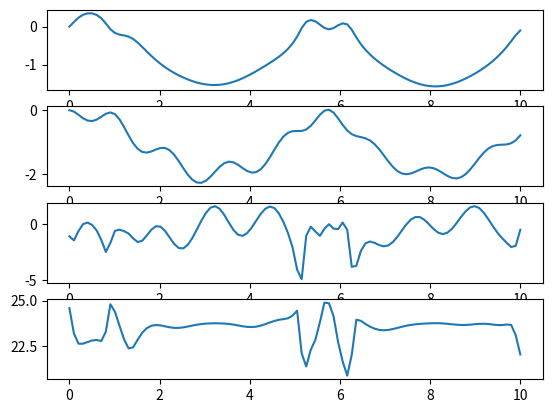

Python code for this plot:
import matplotlib.pyplot as p
from matplotlib.animation import FuncAnimation
import numpy as n

from scipy.integrate import odeint

def SystDiffEq(y, t, m1, m2, m3, l, M, c, g):
    #y' = [phi, S, phi', S'] -> dy = [phi', S', phi'', S'']
    dy = n.zeros_like(y)
    dy[0] = y[2]
    dy[1] = y[3]

    #a11 * phi'' + a12 * S'' = b1
    #a21 * phi'' + a22 * S'' = b2

    a11 = 2 * ((3 * m1 * n.sin(y[0])**2) + (2 * m2 * n.cos(y[0])**2)) * l**2
    a12 = 0
    b1 = 4 * M - (3 * m1 - 2 * m2) * l**2 * y[2]**2 * n.sin(2*y[0]) - 4 * (c*(l * n.sin(y[0]) - y[1]) + m2 * g) * l * n.cos(y[0])

    a21 = 0
    a22 = m3
    b2 = c * (l * n.sin(y[0] - y[1])) - m3 * g

    dy[2] = (b1 * a22 - b2 * a12) / (a11 * a22 - a12 * a21)
    dy[3] = (b2 * a11 - b1* a21) / (a11 * a22 - a12 * a21)

    return dy

m1 = 2
m2 = 0.2
m3 = m2
l = 1
M = 3
c = 5
g = 9.81
r = 0.3


T = n.linspace(0, 10, 100)
y0 = [0, 0, n.pi/3, 0]
Phi = n.sin(0.5*T) + 1.1
S = 1.5 - r - l * n.sin(Phi[0])

Y = odeint(SystDiffEq, y0, T, (m1, m2, m3, l, M, c, g))
print(Y)

Phi = Y[:,0]
S = Y[:,1]
Phit = Y[:,2]
St = Y[:,3]

fgrp = p.figure()
plPhi = fgrp.add_subplot(4,1,1)
plPhi.plot(T, Phi)

plS = fgrp.add_subplot(4,1,2)
plS.plot(T, S)

Phitt = n.zeros_like(T)
Stt = n.zeros_like(T)

for i in range(len(T)):
    Phitt[i] = SystDiffEq(Y[i], T[i],  m1, m2, m3, l, M, c, g)[1]
    Stt[i] = SystDiffEq(Y[i], T[i],  m1, m2, m3, l, M, c, g)[2]

NX = -m1 * l * (Phitt * n.sin(Phi) + Phit**2 * n.cos(Phi)) / 2
NY = m2 * l * (Phitt * n.cos(Phi) + Phit**2 * n.sin(Phi)) + m3 * Stt + (m1 + m2 + m3) * g

plNX = fgrp.add_subplot(4,1,3)
plNX.plot(T, NX)

plNY = fgrp.add_subplot(4,1,4)
plNY.plot(T, NY)

p.show()

# ===================anima=============

# T = n.linspace(0, 10, 200)

# Phi = n.sin(0.5*T) + 1.1

# fgr = p.figure()
# plt = fgr.add_subplot(1, 1, 1)
# plt.axis('equal')

# #оси
# plt.plot([0, 0], [0, 3])
# plt.plot([3, 0], [0, 0])
# #стрелки для осей
# plt.plot([0, -0.05], [3, 2.85])
# plt.plot([0, 0.05], [3, 2.85])
# plt.plot([3, 2.85], [0, 0.05])
# plt.plot([3, 2.85], [0, -0.05])
# #линии по бокам от оси y
# plt.plot([-0.1, -0.1], [0, 2.7])
# plt.plot([0.1, 0.1], [0, 2.7])

# #шаблон окружности
# Alp = n.linspace(0, 2*n.pi, 100)
# Xc = r * n.cos(Alp)
# Yc = r * n.sin(Alp)

# Xa = l * n.sin(Phi[0])
# Ya = 0.5 + r

# Disk = plt.plot(Xc + Xa, Yc + Ya)[0]
# Xb = 0
# Yb = 1.5 + r + l * n.cos(Phi[0])
# Sx = 0
# Sy = 1.5 - r - l * n.sin(Phi[0])

# AB = plt.plot([Xa, Xb], [Ya, Yb])[0]

# #Шаблон пружины

# Np = 30
# Yp = n.linspace(0,1, 2*Np + 1)
# Xp = 0.1 * n.sin(n.pi/2 * n.arange(2*Np + 1))

# Pruzhina = plt.plot(Xb + Xp, Ya + (Yb - Ya) * Yp)[0]

# #Шаблон спиральной пружины у диска

# Ns = 3
# r1 = 0.01
# r2 = 0.1
# numponts = n.linspace(0,1,30*Ns + 1)
# Betas = numponts * (2*n.pi * Ns - Phi[0])
# Xs = n.sin(Betas) * (r1 + (r2 - r1)*numponts)
# Ys = n.cos(Betas) * (r1 + (r2 - r1)*numponts)

# SpPruzhina = plt.plot(Xs + Xa, Ys + Ya)[0]

# #Шаблон спиральной пружины у конца стержня

# Ns = 3
# r1_1 = 0.02
# r2_1 = 0.1
# numponts = n.linspace(0,1,30*Ns + 1)
# Betas_1 = numponts * (2*n.pi * Ns - Phi[0])
# Xs_1 = n.sin(Betas_1) * (r1 + (r2 - r1)*numponts)
# Ys_1 = n.cos(Betas_1) * (r1 + (r2 - r1)*numponts)

# SpPruzhina_1 = plt.plot(Xs_1 + Xb, Ys_1 + Yb)[0]

# def run(i):
#     Xa = l * n.sin(Phi[i])
#     Disk.set_data(Xc + Xa, Yc + Ya)
#     Yb = 1.5 + r + l * n.cos(Phi[i])
#     Sy = 1.5 - r - l * n.sin(Phi[i])
#     Pruzhina.set_data(Xb + Xp, Sy + (Yb - Sy) * Yp)
#     AB.set_data([Xa, Xb], [Ya, Yb])

    
#     Betas = numponts * (2*n.pi * Ns - Phi[i])
#     Xs = n.sin(Betas) * (r1 + (r2 - r1)*numponts)
#     Ys = n.cos(Betas) * (r1 + (r2 - r1)*numponts)
#     SpPruzhina.set_data(Xs + Xa, Ys + Ya)
    
#     Betas_1 = numponts * (2*n.pi * Ns - Phi[i])
#     Xs_1 = n.sin(Betas_1) * (r1 + (r2 - r1)*numponts)
#     Ys_1 = n.cos(Betas_1) * (r1 + (r2 - r1)*numponts)
#     SpPruzhina_1.set_data(Xs_1 + Xb, Ys_1 + Yb)
#     return

# anim = FuncAnimation(fgr, run, frames = len(T), interval = 1)

# p.show()
